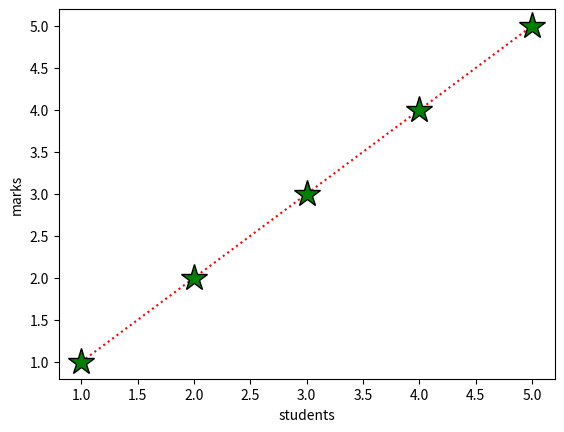

Source code (Python):
import matplotlib.pyplot as plt
import numpy as np

x=[1,2,3,4,5]
y=[1,2,3,4,5]
plt.plot(x,y,'r*',linestyle='dotted',markersize=20,mec='k',mfc='g') #mec=markeredgecolor, mfc=markerfacecolor
plt.xlabel('students')
plt.ylabel('marks')
plt.show()
